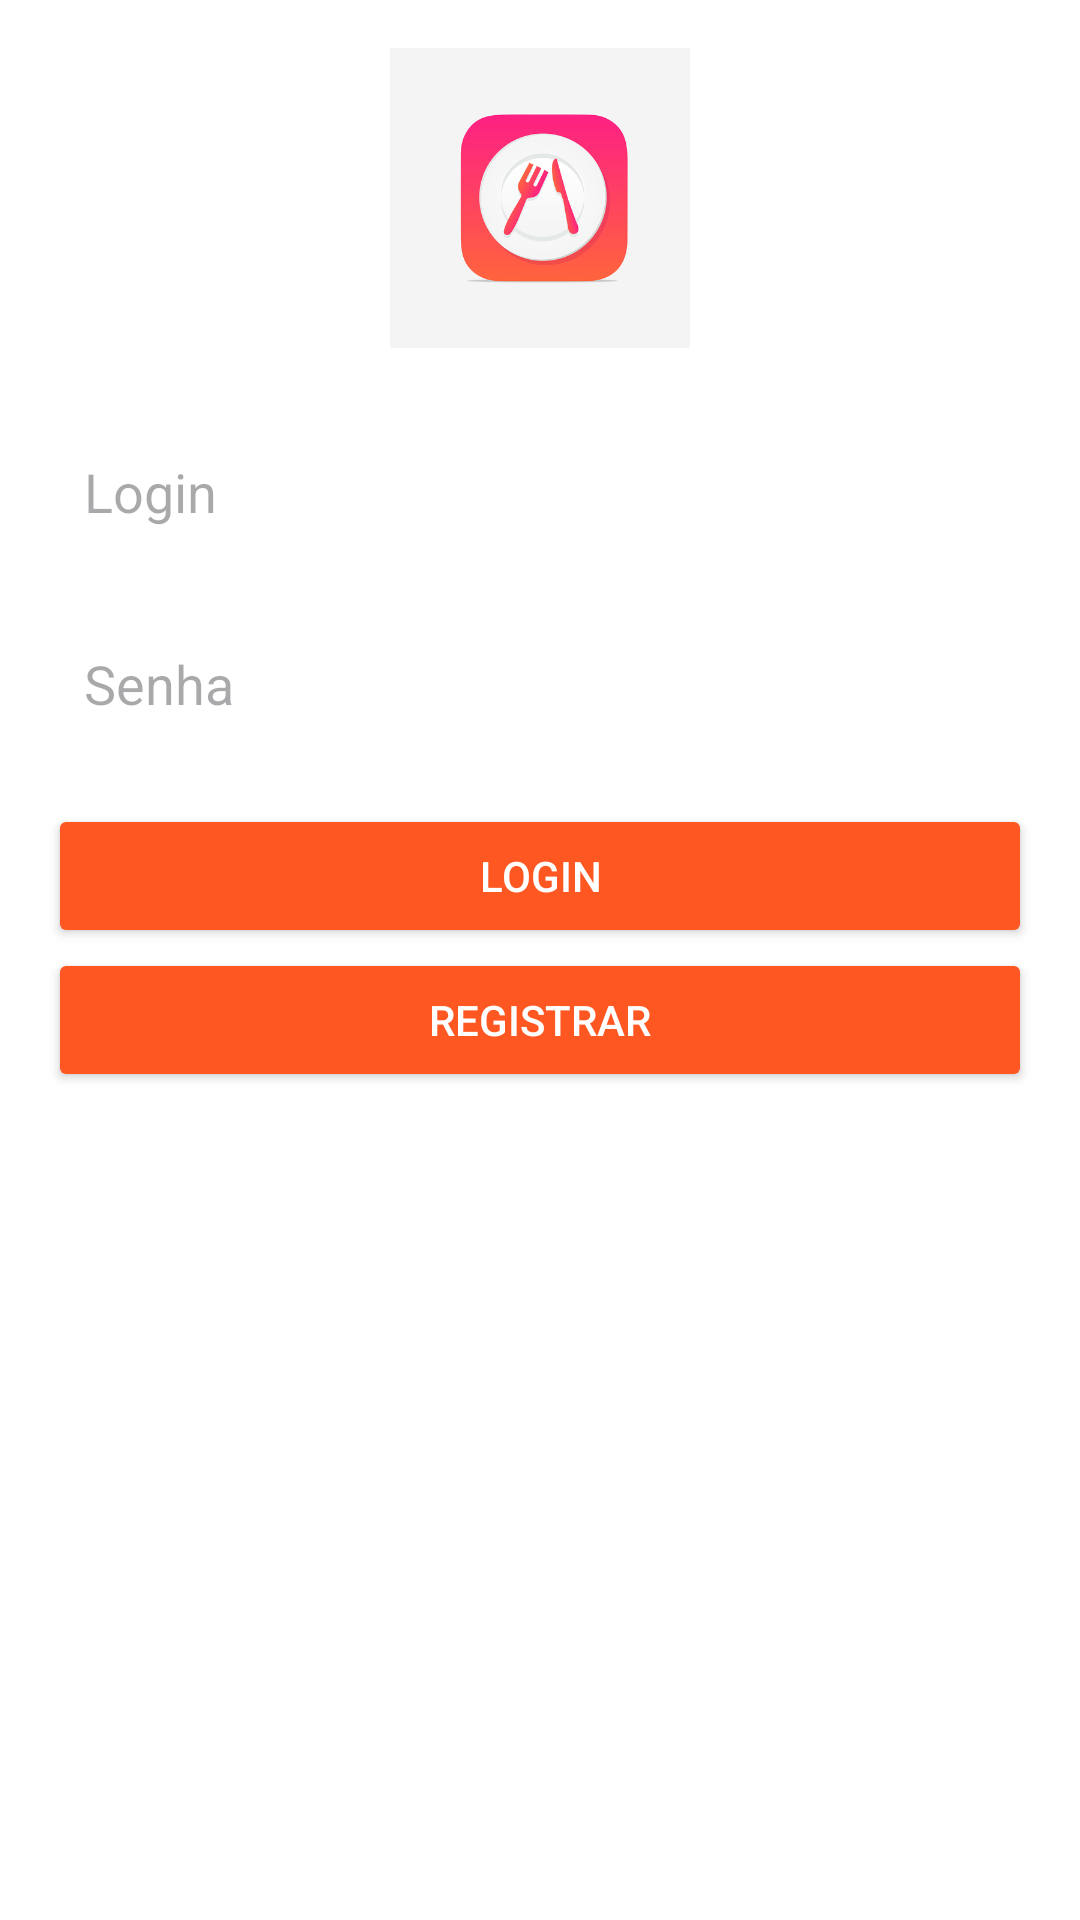

The Android layout XML behind this screen, and the referenced resources:
<!-- AndroidManifest.xml: application theme Theme.AppNutriProjeto -->
<!-- res/layout/activity_login.xml -->
<?xml version="1.0" encoding="utf-8"?>
<LinearLayout xmlns:android="http://schemas.android.com/apk/res/android"
    android:layout_width="match_parent"
    android:layout_height="match_parent"
    android:orientation="vertical"
    android:padding="16dp"
    android:background="@color/background_color">>

    <ImageView
        android:id="@+id/logo_image"
        android:layout_width="100dp"
        android:layout_height="100dp"
        android:layout_gravity="center"
        android:layout_marginBottom="24dp"
        android:contentDescription="@string/app_logo"
        android:src="@drawable/logo" />


    <EditText
        android:id="@+id/etLogin"
        android:layout_width="match_parent"
        android:layout_height="48dp"
        android:layout_marginBottom="16dp"
        android:padding="12dp"
        android:background="@drawable/edittext_background"
        android:hint="Login"
        android:inputType="text" />

    <EditText
        android:id="@+id/etSenha"
        android:layout_width="match_parent"
        android:layout_height="48dp"
        android:layout_marginBottom="16dp"
        android:padding="12dp"
        android:background="@drawable/edittext_background"
        android:hint="Senha"
        android:inputType="textPassword" />

    <Button
        android:id="@+id/btnLogin"
        android:layout_width="match_parent"
        android:layout_height="wrap_content"
        android:layout_gravity="center"
        android:backgroundTint="@color/button_color"
        android:padding="12dp"
        android:textColor="@color/white"
        android:text="Login" />

    <Button
        android:id="@+id/btnInserir"
        android:layout_width="match_parent"
        android:layout_height="wrap_content"
        android:layout_gravity="center"
        android:backgroundTint="@color/button_color"
        android:padding="12dp"
        android:textColor="@color/white"
        android:text="Registrar" />

</LinearLayout>
<!-- resources referenced by this layout -->
<resources>
  <color name="background_color">#FFFFFF</color>
  <color name="button_color">#FF5722</color>
  <color name="white">#FFFFFF</color>
  <!-- drawable logo: png bitmap (drawable, 41570 bytes) -->
  <string name="app_logo">App Logo</string>
  <style name="Theme.AppNutriProjeto" parent="Base.Theme.AppNutriProjeto" />
  <style name="Base.Theme.AppNutriProjeto" parent="Theme.Material3.DayNight.NoActionBar">
          
          
      </style>
</resources>
